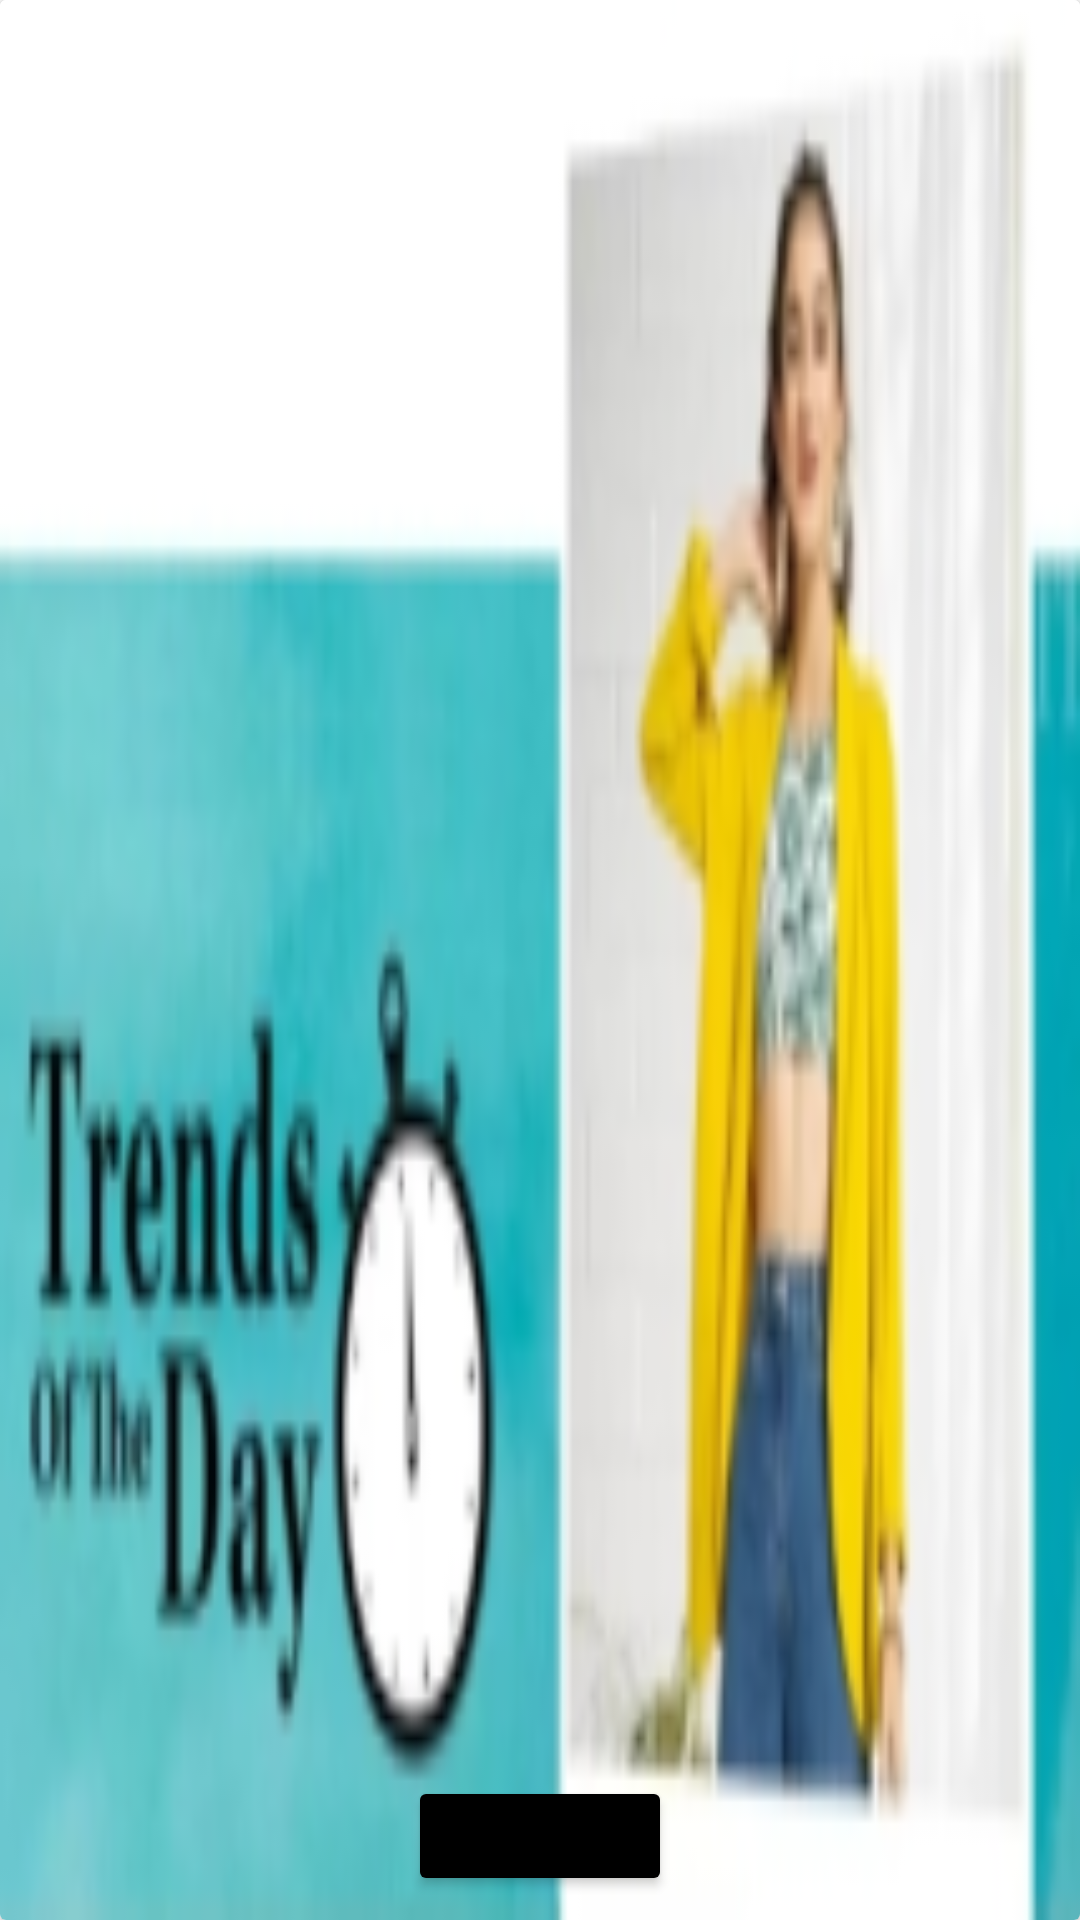

Produce the Android XML layout that renders to this screen, including the resource entries it uses.
<!-- AndroidManifest.xml: application theme Theme.Beauty -->
<!-- res/layout/layout_fashion_recycler_video.xml -->
<?xml version="1.0" encoding="utf-8"?>
<androidx.cardview.widget.CardView
    xmlns:android="http://schemas.android.com/apk/res/android"
    android:layout_width="180dp"
    android:layout_margin="8dp"
    android:layout_height="230dp">

    <RelativeLayout
        android:layout_width="match_parent"
        android:layout_height="match_parent">

        <ImageView
            android:id="@+id/image"
            android:scaleType="fitXY"
            android:src="@drawable/fashion_trendoftheday"
            android:layout_width="match_parent"
            android:layout_height="match_parent">
        </ImageView>

        <ImageView
            android:scaleType="fitXY"
            android:layout_centerInParent="true"
            android:src="@drawable/ic_baseline_play_circle_outline_24"
            android:layout_width="60dp"
            android:layout_height="60dp">
        </ImageView>


        <Button
            android:layout_marginBottom="8dp"
            android:layout_centerHorizontal="true"
            android:backgroundTint="#000000"
            android:text="abc"
            android:id="@+id/button"
            android:layout_alignParentBottom="true"
            android:drawableRight="@drawable/ic_baseline_navigate_next_24"
            android:layout_width="wrap_content"
            android:layout_height="40dp">

        </Button>

    </RelativeLayout>

</androidx.cardview.widget.CardView>
<!-- resources referenced by this layout -->
<resources>
  <!-- drawable fashion_trendoftheday: png bitmap (drawable, 27189 bytes) -->
  <style name="Theme.Beauty" parent="Theme.MaterialComponents.DayNight.NoActionBar">
          
          <item name="colorPrimary">@color/toolbarcolor</item>
          <item name="colorPrimaryVariant">@color/toolbarcolor</item>
          <item name="colorOnPrimary">@color/white</item>
          
          <item name="colorSecondary">@color/teal_200</item>
          <item name="colorSecondaryVariant">@color/teal_700</item>
          <item name="colorOnSecondary">@color/black</item>
          
          <item name="android:statusBarColor" tools:targetApi="l">?attr/colorPrimaryVariant</item>
          
      </style>
  <color name="toolbarcolor">#FFd4e3ce</color>
  <color name="white">#FFFFFFFF</color>
  <color name="teal_200">#FF03DAC5</color>
  <color name="teal_700">#FF018786</color>
  <color name="black">#FF000000</color>
</resources>
